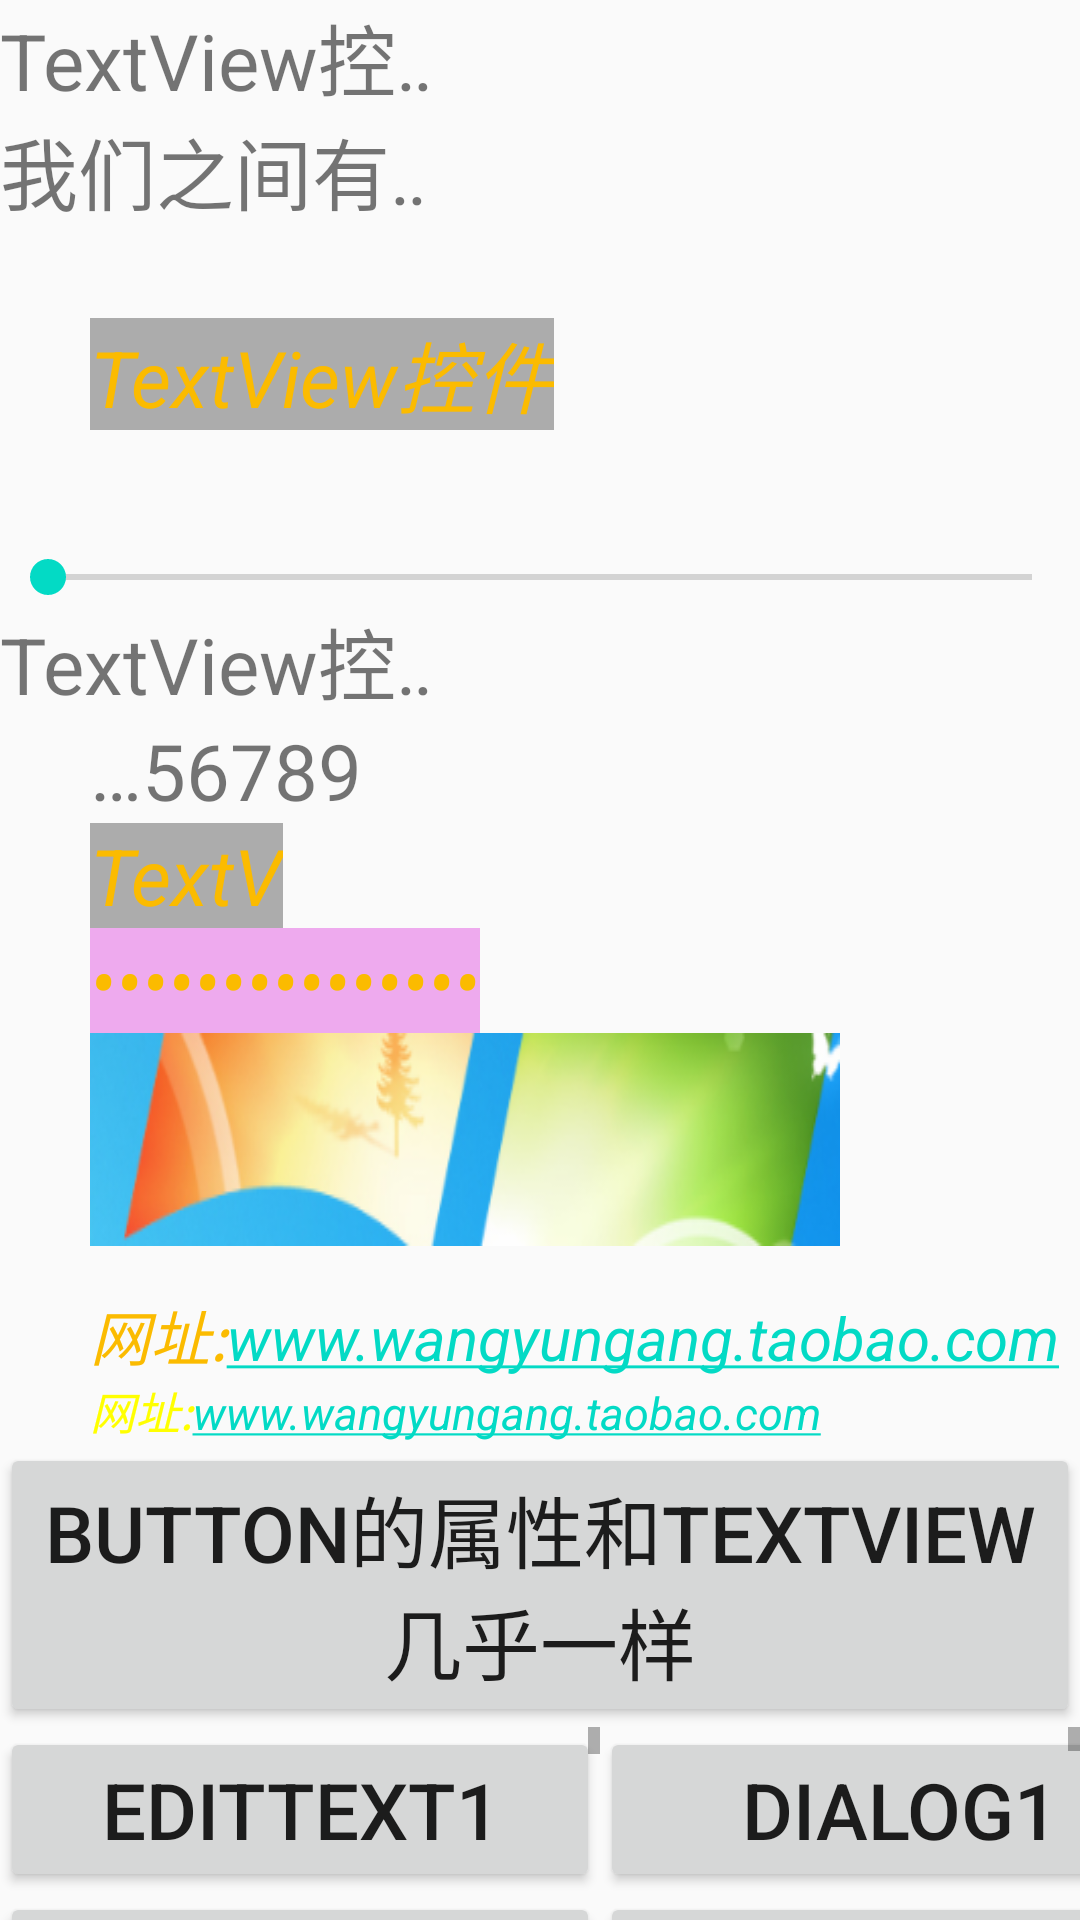

Here is an Android app screen rendered from its layout file. Give the layout XML and the strings, colors and styles it references.
<!-- AndroidManifest.xml: application theme AppTheme -->
<!-- res/layout/activity_main.xml -->
<?xml version="1.0" encoding="utf-8"?>
<LinearLayout xmlns:android="http://schemas.android.com/apk/res/android"
    android:layout_width="match_parent"
    android:layout_height="match_parent"
    android:orientation="vertical">
    <TextView
        android:focusableInTouchMode="true"
        android:singleLine="true"
        android:focusable="true"
        android:ellipsize="marquee"
        android:marqueeRepeatLimit="marquee_forever"
        android:layout_width="150dp"
        android:layout_height="wrap_content"
        android:text="TextView控件11111111111111111111"
        android:textSize="26dp"
        />
    <TextView
        android:focusableInTouchMode="true"
        android:singleLine="true"
        android:focusable="true"
        android:ellipsize="marquee"
        android:marqueeRepeatLimit="marquee_forever"
        android:layout_width="150dp"
        android:layout_height="wrap_content"
        android:id="@+id/paoma"
        android:text="我们之间有个胡武的点滴是"
        android:textSize="26dp"
        />
    <TextView

        android:layout_width="wrap_content"
        android:layout_height="wrap_content"
        android:id="@+id/TextView1"
        android:text="TextView控件"
        android:textColor="#fbbb00"
        android:textSize="26dp"
        android:textStyle="italic"
        android:selectAllOnFocus="true"
        android:background="#acacac"
        android:layout_margin="30dp"
        />
    <SeekBar
        android:layout_marginTop="10dp"
        android:layout_width="match_parent"
        android:layout_height="wrap_content"
        android:id="@+id/seekBar11"/>
    
    <TextView
        android:focusableInTouchMode="true"
        android:singleLine="true"
        android:focusable="true"
        android:ellipsize="marquee"
        android:marqueeRepeatLimit="marquee_forever"
        android:layout_width="150dp"
        android:layout_height="wrap_content"
        android:text="TextView控件11111111111111111111"
        android:textSize="26dp"
       />

    
    <TextView
        android:layout_marginLeft="30dp"
        android:layout_width="100dp"
        android:layout_height="wrap_content"
        android:text="wang123456789"
        android:textSize="26dp"
        android:singleLine="true"
        android:ellipsize="start"
       />

    
    <TextView
        android:layout_width="wrap_content"
        android:layout_height="wrap_content"
        android:id="@+id/TextView2"
        android:text="TextView控件"
        android:textColor="#fbbb00"
        android:textSize="26dp"
        android:textStyle="italic"
        android:selectAllOnFocus="true"
        android:background="#acacac"
        android:layout_marginLeft="30dp"
        android:maxLength="5"/>

    
    <TextView
        android:layout_width="wrap_content"
        android:layout_height="wrap_content"
        android:id="@+id/TextView3"
        android:text="123456789000000"
        android:textColor="#fbbb00"
        android:textSize="26dp"
        android:textStyle="italic"
        android:selectAllOnFocus="true"
        android:background="#eeaaee"
        android:password="true"
       android:layout_marginLeft="30dp"/>

    
    <TextView
        android:layout_width="250dp"
        android:layout_height="wrap_content"
        android:id="@+id/TextView4"
        android:text=""
        android:paddingTop="15dp"
        android:textColor="#fbbb00"
        android:textSize="26dp"
        android:textStyle="italic"
        android:selectAllOnFocus="true"
        android:background="@drawable/a"
        android:layout_marginLeft="30dp"/>


    
    <TextView
        android:layout_width="wrap_content"
        android:layout_height="wrap_content"
        android:id="@+id/TextView5"
        android:autoLink="all"
        android:text="网址:www.wangyungang.taobao.com"
        android:paddingTop="15dp"
        android:textColor="#fbbb00"
        android:textSize="20dp"
        android:textStyle="italic"
        android:selectAllOnFocus="true"
        android:layout_marginLeft="30dp"/>

    
    <TextView
        android:layout_width="wrap_content"
        android:layout_height="wrap_content"
        android:id="@+id/TextView6"
        android:text="网址:www.wangyungang.taobao.com"
        android:textStyle="italic"
        style="@style/msg_style"
        android:layout_marginLeft="30dp"/>

    <Button
        android:id="@+id/button0"
        android:layout_width="wrap_content"
        android:layout_height="wrap_content"
        android:text="Button的属性和TextView几乎一样"
        android:textSize="26dp"/>
<LinearLayout
    android:layout_width="match_parent"
    android:layout_height="wrap_content"
    android:orientation="horizontal">
    <ScrollView
        android:layout_width="wrap_content"
        android:layout_height="wrap_content"
        android:scrollbars="vertical">
    <LinearLayout
        android:layout_width="wrap_content"
        android:layout_height="wrap_content"
        android:orientation="vertical">
    <Button
        android:layout_width="@dimen/button"
        android:layout_height="wrap_content"
        android:id="@+id/button1"
        android:text="editText1"
        android:textSize="26dp"/>

    <Button
        android:layout_width="@dimen/button"
        android:layout_height="wrap_content"
        android:id="@+id/Time"
        android:text="Time1"
        android:textSize="26dp"/>
    <Button
        android:layout_width="@dimen/button"
        android:layout_height="wrap_content"
        android:id="@+id/Draw"
        android:text="Draw1"
        android:textSize="26dp"/>
    <Button
        android:layout_width="@dimen/button"
        android:layout_height="wrap_content"
        android:id="@+id/chart"
        android:text="图表"
        android:textSize="26dp"/>
        <Button
            android:layout_width="@dimen/button"
            android:layout_height="wrap_content"
            android:id="@+id/zoom"
            android:text="缩放控制"
            android:textSize="26dp"/>
        <Button
            android:layout_width="@dimen/button"
            android:layout_height="wrap_content"
            android:id="@+id/popup"
            android:text="弹出窗口"
            android:textSize="26dp"/>
        <Button
            android:layout_width="@dimen/button"
            android:layout_height="wrap_content"
            android:id="@+id/guanji"
            android:text="关机"
            android:textSize="26dp"/>
        <Button
            android:layout_width="@dimen/button"
            android:layout_height="wrap_content"
            android:id="@+id/chongqi"
            android:text="重启"
            android:textSize="26dp"/>
    </LinearLayout>
    </ScrollView>
    <ScrollView
        android:layout_width="wrap_content"
        android:layout_height="wrap_content"
        android:scrollbars="vertical">
    <LinearLayout
        android:layout_width="wrap_content"
        android:layout_height="wrap_content"
        android:orientation="vertical">
        <Button
            android:layout_width="@dimen/button"
            android:layout_height="wrap_content"
            android:id="@+id/dialog"
            android:text="Dialog1"
            android:textSize="26dp"/>

        <Button
            android:layout_width="@dimen/button"
            android:layout_height="wrap_content"
            android:id="@+id/Auto1"
            android:text="提示文本1"
            android:textSize="26dp"/>
        <Button
            android:layout_width="@dimen/button"
            android:layout_height="wrap_content"
            android:id="@+id/listview12"
            android:text="listview11"
            android:textSize="26dp"/>
        <Button
            android:layout_width="@dimen/button"
            android:layout_height="wrap_content"
            android:id="@+id/Slidong"
            android:text="抽屉组件"
            android:textSize="26dp"/>
        <Button
            android:layout_width="@dimen/button"
            android:layout_height="wrap_content"
            android:id="@+id/expandable"
            android:text="树型组件"
            android:textSize="26dp"/>
        <Button
            android:layout_width="@dimen/button"
            android:layout_height="wrap_content"
            android:id="@+id/SharedPreferences"
            android:text="SharedPreferences"
            android:textSize="26dp"/>
        <Button
            android:layout_width="@dimen/button"
            android:layout_height="wrap_content"
            android:id="@+id/file"
            android:text="文件"
            android:textSize="26dp"/>
        <Button
            android:layout_width="@dimen/button"
            android:layout_height="wrap_content"
            android:id="@+id/dom"
            android:text="DOM解析"
            android:textSize="26dp"/>
        <Button
            android:layout_width="@dimen/button"
            android:layout_height="wrap_content"
            android:id="@+id/sax"
            android:text="SAX解析"
            android:textSize="26dp"/>
        <Button
            android:layout_width="@dimen/button"
            android:layout_height="wrap_content"
            android:id="@+id/SQlite"
            android:text="SQlite"
            android:textSize="26dp"/>
        <Button
            android:layout_width="@dimen/button"
            android:layout_height="wrap_content"
            android:id="@+id/yinyue"
            android:text="音频"
            android:textSize="26dp"/>
    </LinearLayout>
    </ScrollView>
</LinearLayout>
</LinearLayout>
<!-- resources referenced by this layout -->
<resources>
  <dimen name="button">200dp</dimen>
  <!-- drawable a: png bitmap (drawable, 32804 bytes) -->
  <style name="msg_style">
          <item name="android:textSize">45px</item>
          <item name="android:textColor">#ffff00</item>
          <item name="android:autoLink">all</item>
      </style>
  <style name="AppTheme" parent="Theme.AppCompat.Light.DarkActionBar">
          
          <item name="colorPrimary">@color/colorPrimary</item>
          <item name="colorPrimaryDark">@color/colorPrimaryDark</item>
          <item name="colorAccent">@color/colorAccent</item>
      </style>
  <!-- not gathered from this repository: default colours our renderer supplied (Android Studio template values) -->
  <color name="colorPrimary">#FF6200EE</color>
  <color name="colorPrimaryDark">#FF3700B3</color>
  <color name="colorAccent">#FF03DAC5</color>
</resources>
